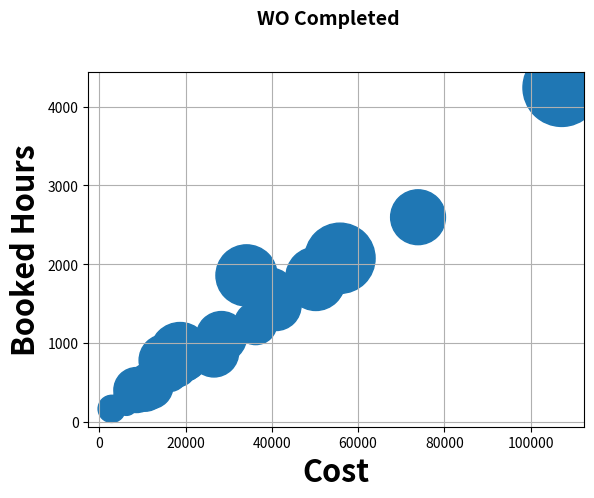
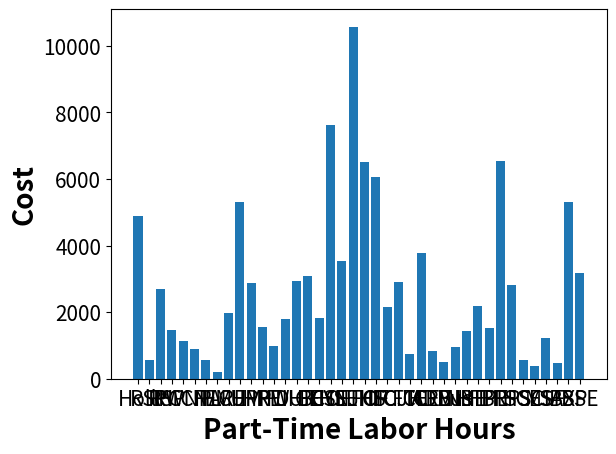

Python code for these plots, in order:
#error on copy- future FYI I brought in from CSV file and had calcs covered. This threw an error as the calc was a string under number
#redid the list by totally scrubbing the file to just numbers and strings then converted to csv utf-8
import matplotlib.pyplot as py
import numpy as np 



#COPIED LISTS
park =['Holl','RSP','RS','HP','RWNP','CCNA','FE','HM','LRE','CUM','HPP','HRE','HW','FJH','DUR','GE','BCC','CYN','HSEJH','HSEHS','FFCP','OF','FCI','FCJH','FCE','TCE','CRE','ADMIN','Bus','NBE','HTP','HPE','BRP','FHS','SCE','SCI','MSF','SAX','BSP','BSE']
hours=[2075,350,1246,881,451.5,506,446,211,426,1857,778,388,400,500,509.3,544.5,394.6,1780,669.75,2596.65,1476.3,1829.7,534.5,878.13,261.3,749.6,161,139.12,190.1,391,878.86,312.4,4243.442,1617,233.6,197.12,822,432,1078,618.33]
wo = [1278,	250,462,635,549,241,371,113,363,969,688,127,524,134,255,199,446,872,330,779,656,965,120,218,97,132,191,48,94,211,924,121,1557,712,70,69,652,366,656,362]
ft_labor=[55790.06,10059.86,36249.22,26558.38,11699.57,13597.08,11886.65,6263.86,8222.67,34112.22,15168.57,6842.12,8554.51,9847.82,13196.02,14513.12,10614.93,50193.65,18152.84,73903.42,40936.5,50291.66,12284.93,25619.56,7060.12,20998.41,2826.79,2627.69,3628.97,6861.83,18696.7,5819.31,107244.1,39519.94,5734.12,4429.08,19025.83,11025.7,28284.83,16179.76]
pt_labor=[4875.6,556.34,2707.42,1461.73,1131.31,898.63,558.89,188.72,1969.94,5313.88,2874.83,1554.04,986,1788.29,2930.75,3089.92,1822.3,7627.47,3534.19,10570.17,6516.96,6058.08,2154.48,2902.17,753.62,3781.57,825.9,506.35,955.22,1442.48,2186.76,1530.88,6524.06,2811.11,570.8,367.5,1235.02,467.6,5300.28,3169.26]
tools=[9426.02,735.83,4898.48,2425.03,479.82,210.32,501.16,631.7,45,18099.13,99.16,42.81,1980.86,185.88,0,26.65,1308.33,17771.89,1706.42,9791.16,13159.45,6024.43,303.6,776.5,270.95,994.11,0,44.89,1394.676,0,1636.91,30,23454.3,2531.41,1547.05,0,4715.09,96.76,3879.35,633.27]
service=[30685.98,4043.92,13891.12,1171.11,0,766.7,1368,205.2,0,38123.49,2426,5895.4,0,4505.4,1368,8765.8,0,9476.68,3329.8,17880.79,4534.53,4076.39,1938,1997.3,1425,5264.8,2394,1368,0,2109,8773.26,1767,29399.8,15378.1,6088.8,3249.5,51311.34,263.2,4837.38,5844.4]
mlc=[139.00,41.75,124.50,78.25,41.25,37.00,45.75,36.00,85.50,604.50,193.00,97.75,103.40,120.25,3.00,4.00,6.90,19.90,2.00,247.00,29.40,114.30,124.00,43.00,19.40,46.00,40.00,31.00,38.00,121.50,225.00,67.75,768.00,345.50,33.50,51.00,204.00,97.50,18.90,17.25]
#create empty list combine pt & ft labor 
clabor = []
clabor.append(ft_labor)
clabor.append(pt_labor)

#use the zip(*) to get the two arrays to add together to get labor cost
full_labor = [sum(x) for x in zip(*clabor)]

#convert wo to numpy
npwo = np.array(wo)

np_wo= npwo * 2 

ind = np.arange(len(park))

#plots below first is efficency of WO per park 
fig = py.figure()
fig.suptitle('WO Completed', fontsize = 14, fontweight = 'bold')
#adding subheader 
#subplot(nrows, ncolumns, plot_number)
ax = fig.add_subplot(111)
fig.subplots_adjust(top = 0.85)


#y axis
py.ylabel('Booked Hours', fontsize=22, fontweight = 'bold')


#x axis
py.xlabel('Cost', fontsize = 22, fontweight = 'bold')

#graph body
 
py.scatter(ft_labor, hours, s=np_wo, label=park)





py.grid(True)
py.show()
py.clf()

#bar Chart
py.xlabel('Part-Time Labor Hours', fontsize = 20, fontweight = 'bold')
py.ylabel('Cost', fontsize=20, fontweight = 'bold')
py.xticks(ind, park, fontsize = 15)
py.yticks(fontsize = 15)
py.bar(ind, pt_labor)


py.show()
py.clf()
